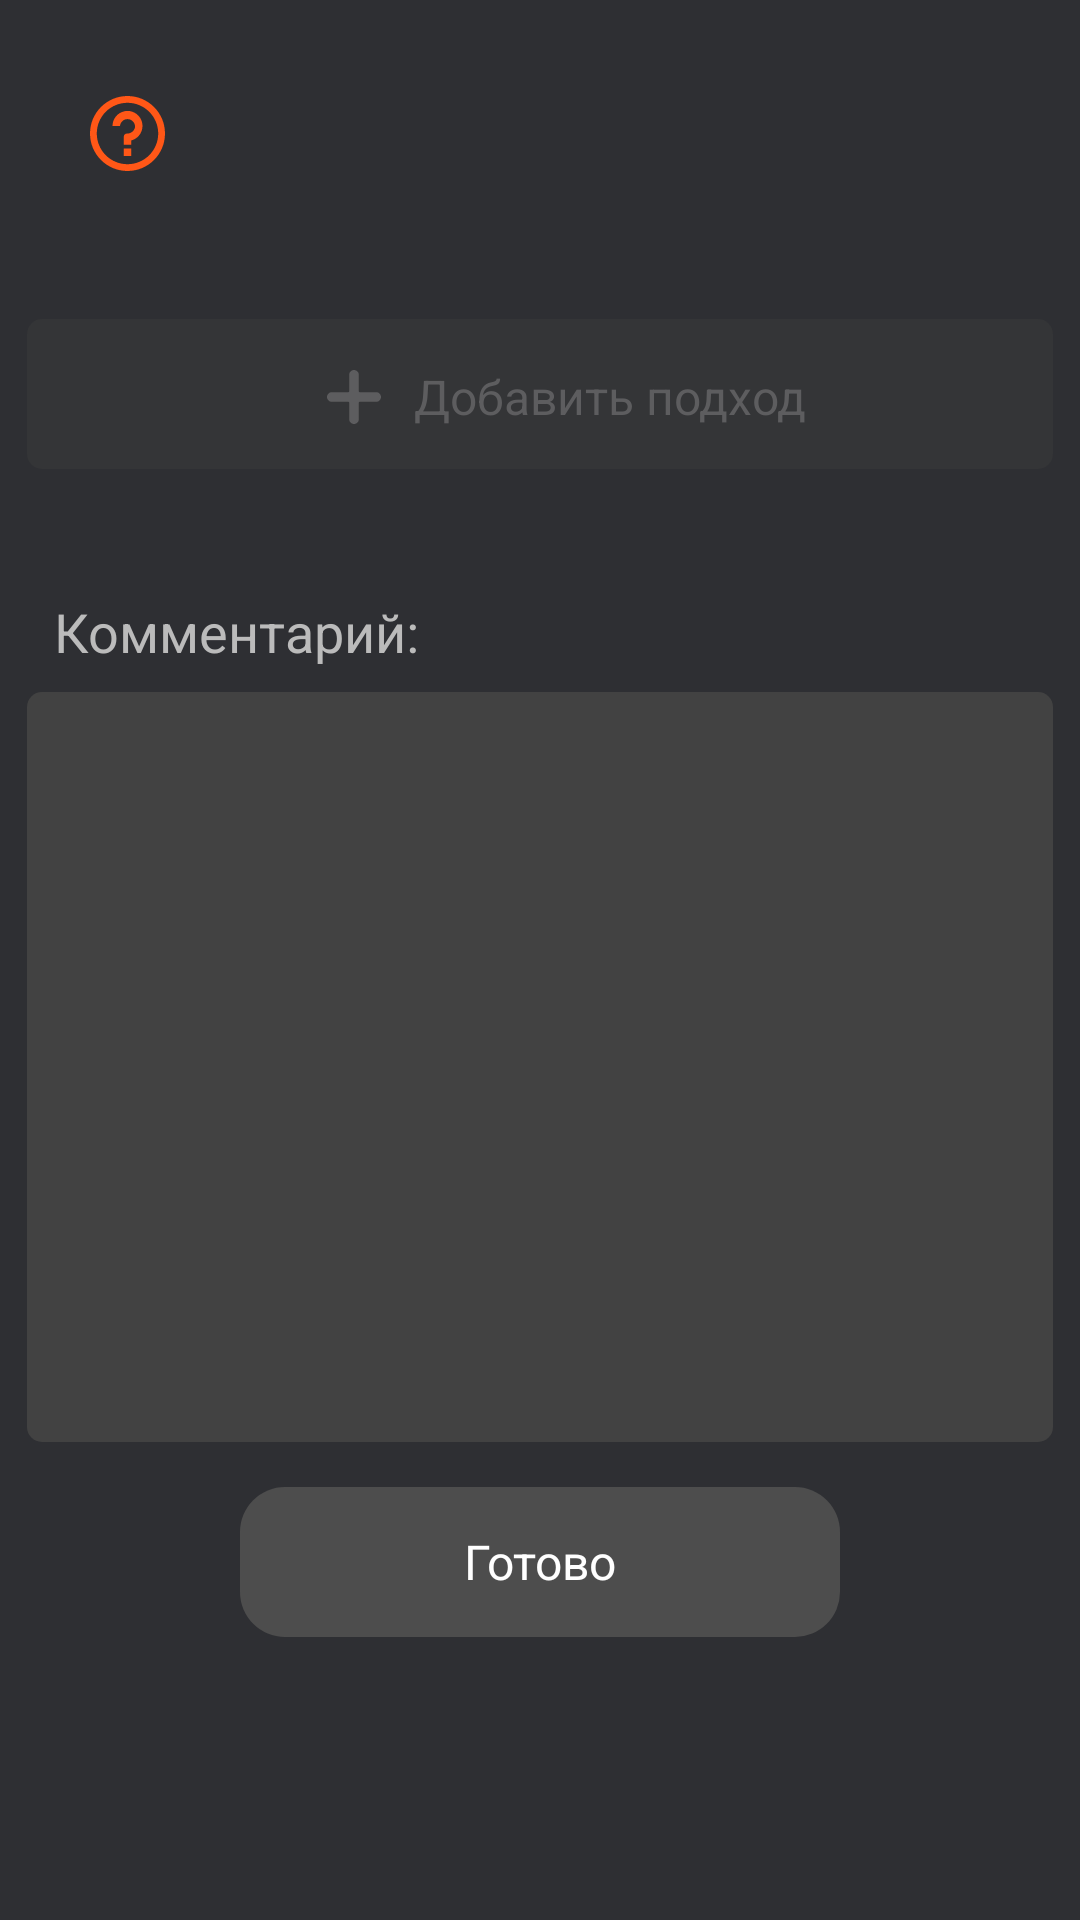

Reconstruct the res/layout file that produces this screen, plus the resources it refers to.
<!-- AndroidManifest.xml: application theme AppTheme.NoActionBar -->
<!-- res/layout/training_exercise_success.xml -->
<?xml version="1.0" encoding="utf-8"?>
<androidx.constraintlayout.widget.ConstraintLayout xmlns:android="http://schemas.android.com/apk/res/android"
    xmlns:app="http://schemas.android.com/apk/res-auto"
    android:layout_width="match_parent"
    android:layout_height="wrap_content"
    android:background="@color/default_dark"
    android:clickable="true"
    android:focusableInTouchMode="true"
    android:paddingTop="30dp"
    android:paddingBottom="20dp">

    <TextView
        android:id="@+id/training_exercise_success_title"
        android:layout_width="0dp"
        android:layout_height="wrap_content"
        android:layout_marginStart="18dp"
        android:maxWidth="280dp"
        android:textAppearance="@style/TrainingExerciseSuccessTitle"
        android:textColor="@color/default_light_grey"
        app:layout_constraintStart_toStartOf="parent"
        app:layout_constraintTop_toTopOf="parent" />

    <ImageView
        android:id="@+id/training_exercise_success_question"
        android:layout_width="wrap_content"
        android:layout_height="wrap_content"
        android:layout_marginStart="12dp"
        android:layout_marginTop="2dp"
        android:src="@drawable/ic_question"
        app:layout_constraintStart_toEndOf="@id/training_exercise_success_title"
        app:layout_constraintTop_toTopOf="@id/training_exercise_success_title" />

    <LinearLayout
        android:id="@+id/training_exercise_success_linearlayout"
        android:layout_width="match_parent"
        android:layout_height="wrap_content"
        android:layout_marginStart="9dp"
        android:layout_marginTop="42dp"
        android:layout_marginEnd="9dp"
        android:orientation="vertical"
        app:layout_constraintStart_toStartOf="parent"
        app:layout_constraintTop_toBottomOf="@id/training_exercise_success_title" />

    <androidx.constraintlayout.widget.ConstraintLayout
        android:id="@+id/training_exercise_success_addset_constrainlayout"
        android:layout_width="match_parent"
        android:layout_height="50dp"
        android:layout_marginStart="9dp"
        android:layout_marginTop="5dp"
        android:layout_marginEnd="9dp"
        android:background="@drawable/training_exercise_success_addset_backgroud"
        app:layout_constraintStart_toStartOf="parent"
        app:layout_constraintTop_toBottomOf="@id/training_exercise_success_linearlayout">

        <ImageView
            android:id="@+id/training_exercise_success_addimage"
            android:layout_width="wrap_content"
            android:layout_height="wrap_content"
            android:layout_marginStart="100dp"
            android:layout_marginTop="17dp"
            android:src="@drawable/ic_add18"
            app:layout_constraintStart_toStartOf="parent"
            app:layout_constraintTop_toTopOf="parent" />

        <TextView
            android:layout_width="wrap_content"
            android:layout_height="wrap_content"
            android:layout_marginStart="11dp"
            android:layout_marginTop="15dp"
            android:text="@string/add_set"
            android:textAppearance="@style/AddSetStyle"
            android:textColor="@color/add_set_color"
            app:layout_constraintStart_toEndOf="@id/training_exercise_success_addimage"
            app:layout_constraintTop_toTopOf="parent" />

    </androidx.constraintlayout.widget.ConstraintLayout>

    <TextView
        android:id="@+id/training_exercise_success_note_textview"
        android:layout_width="wrap_content"
        android:layout_height="wrap_content"
        android:layout_marginStart="18dp"
        android:layout_marginTop="42dp"
        android:text="@string/note"
        android:textAppearance="@style/TrainingsFragmentTitle"
        android:textColor="@color/default_light_grey"
        app:layout_constraintStart_toStartOf="parent"
        app:layout_constraintTop_toBottomOf="@id/training_exercise_success_addset_constrainlayout" />

    <EditText
        android:id="@+id/training_exercise_success_note"
        android:layout_width="match_parent"
        android:layout_height="250dp"
        android:layout_marginStart="9dp"
        android:layout_marginTop="8dp"
        android:layout_marginEnd="9dp"
        android:layout_marginBottom="20dp"
        android:background="@drawable/note_backgroud"
        android:gravity="top|start"
        android:inputType="textMultiLine"
        android:padding="5dp"
        android:scrollbars="vertical"
        android:textAppearance="@style/Style14sp"
        android:textColor="@color/white"
        app:layout_constraintStart_toStartOf="parent"
        app:layout_constraintTop_toBottomOf="@id/training_exercise_success_note_textview" />

    <TextView
        android:id="@+id/training_exercise_success_note_done"
        android:layout_width="200dp"
        android:layout_height="50dp"
        android:layout_marginTop="15dp"
        android:layout_marginBottom="20dp"
        android:background="@drawable/apply_button_background"
        android:gravity="center"
        android:text="@string/done"
        android:textAppearance="@style/Style16sp"
        android:textColor="@color/white"
        app:layout_constraintEnd_toEndOf="parent"
        app:layout_constraintStart_toStartOf="parent"
        app:layout_constraintTop_toBottomOf="@id/training_exercise_success_note" />

</androidx.constraintlayout.widget.ConstraintLayout>
<!-- resources referenced by this layout -->
<resources>
  <color name="add_set_color">#5D5D5F</color>
  <color name="default_dark">#2E2F33</color>&gt;
  <color name="default_light_grey">#BBBBBB</color>
  <color name="white">#FFFFFFFF</color>
  <!-- drawable apply_button_background (drawable) -->
  <?xml version="1.0" encoding="utf-8"?>
  <selector xmlns:android="http://schemas.android.com/apk/res/android">
  
      <item>
          <shape android:shape="rectangle">
              <corners android:radius="15dp" />
              <solid android:color="@color/apply_button_color" />
          </shape>
      </item>
  
  </selector>
  <!-- drawable ic_add18 (drawable) -->
  <vector android:height="18dp" android:viewportHeight="448"
      android:viewportWidth="448" android:width="18dp" xmlns:android="http://schemas.android.com/apk/res/android">
      <path android:fillColor="#5d5d5f" android:pathData="m408,184h-136c-4.418,0 -8,-3.582 -8,-8v-136c0,-22.09 -17.91,-40 -40,-40s-40,17.91 -40,40v136c0,4.418 -3.582,8 -8,8h-136c-22.09,0 -40,17.91 -40,40s17.91,40 40,40h136c4.418,0 8,3.582 8,8v136c0,22.09 17.91,40 40,40s40,-17.91 40,-40v-136c0,-4.418 3.582,-8 8,-8h136c22.09,0 40,-17.91 40,-40s-17.91,-40 -40,-40zM408,184"/>
  </vector>
  <!-- drawable note_backgroud (drawable) -->
  <?xml version="1.0" encoding="utf-8"?>
  <selector xmlns:android="http://schemas.android.com/apk/res/android">
  
      <item>
          <shape android:shape="rectangle">
              <corners android:radius="5dp" />
              <solid android:color="@color/default_dark_grey" />
          </shape>
      </item>
  
  </selector>
  <!-- drawable training_exercise_success_addset_backgroud (drawable) -->
  <?xml version="1.0" encoding="utf-8"?>
  <selector xmlns:android="http://schemas.android.com/apk/res/android">
  
      <item>
          <shape android:shape="rectangle">
              <corners android:radius="5dp" />
              <solid android:color="@color/training_exercise_success_addset_color" />
          </shape>
      </item>
  
  </selector>
  <string name="add_set">Добавить подход</string>
  <string name="done">Готово</string>
  <string name="note">Комментарий:</string>
  <style name="AddSetStyle">
          <item name="android:layout_width">wrap_content</item>
          <item name="android:layout_height">wrap_content</item>
          <item name="android:textSize">16sp</item>
          <item name="fontFamily">@font/roboto_regular</item>
      </style>
  <style name="Style14sp">
          <item name="android:layout_width">wrap_content</item>
          <item name="android:layout_height">wrap_content</item>
          <item name="android:textSize">14sp</item>
          <item name="fontFamily">@font/roboto_regular</item>
      </style>
  <style name="Style16sp">
          <item name="android:layout_width">wrap_content</item>
          <item name="android:layout_height">wrap_content</item>
          <item name="android:textSize">16sp</item>
          <item name="fontFamily">@font/roboto_regular</item>
      </style>
  <style name="TrainingExerciseSuccessTitle">
          <item name="android:layout_width">wrap_content</item>
          <item name="android:layout_height">wrap_content</item>
          <item name="android:textSize">22sp</item>
          <item name="fontFamily">@font/roboto_regular</item>
      </style>
  <style name="TrainingsFragmentTitle">
          <item name="android:layout_width">wrap_content</item>
          <item name="android:layout_height">wrap_content</item>
          <item name="android:textSize">18sp</item>
          <item name="fontFamily">@font/roboto_regular</item>
      </style>
  <style name="AppTheme.NoActionBar" parent="Theme.AppCompat.Light.DarkActionBar">
          <item name="windowActionBar">false</item>
          <item name="windowNoTitle">true</item>
          <item name="android:windowFullscreen">true</item>
      </style>
  <color name="apply_button_color">#4D4D4D</color>
  <color name="default_dark_grey">#424242</color>
  <color name="training_exercise_success_addset_color">#343537</color>
</resources>
